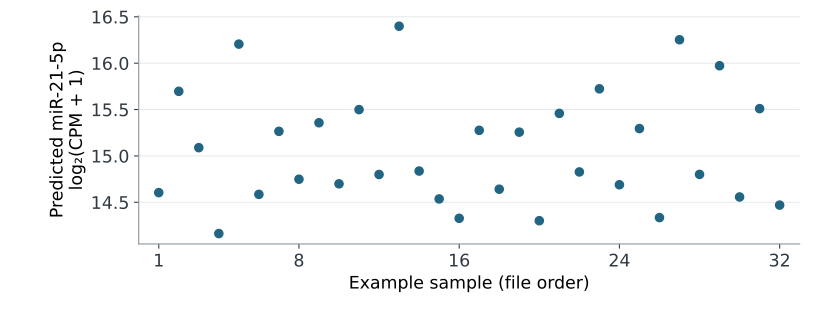

Values plotted in this chart, from the file beside it:
sample_id, predicted_log2_cpm_plus_1
T_005, 14.6
T_004, 15.7
T_010, 15.09
T_011, 14.16
T_018, 16.21
T_019, 14.59
T_031, 15.27
T_032, 14.75
T_038, 15.36
T_039, 14.7
T_042, 15.5
T_043, 14.8
T_045, 16.4
T_046, 14.84
T_048, 14.54
T_049, 14.33
T_051, 15.28
T_052, 14.64
T_053, 15.26
T_054, 14.3
T_056, 15.46
T_057, 14.83
T_061, 15.72
T_062, 14.69
T_063, 15.29
T_064, 14.33
T_066, 16.25
T_067, 14.8
T_074, 15.97
T_075, 14.56
T_080, 15.51
T_081, 14.47
